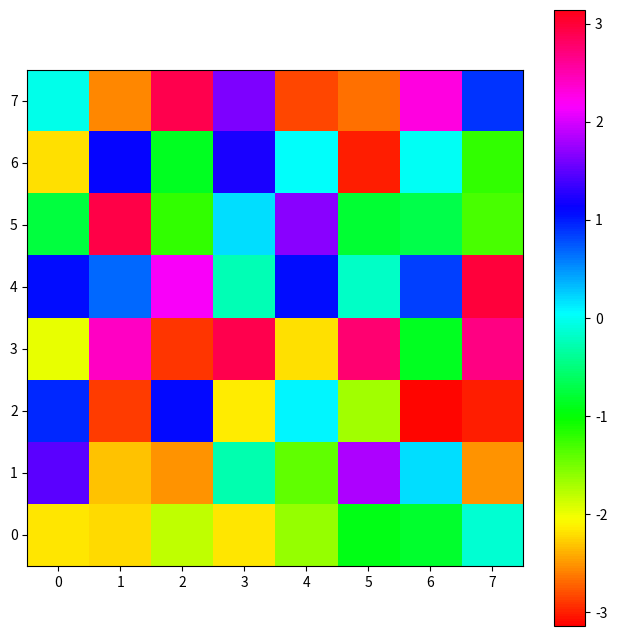
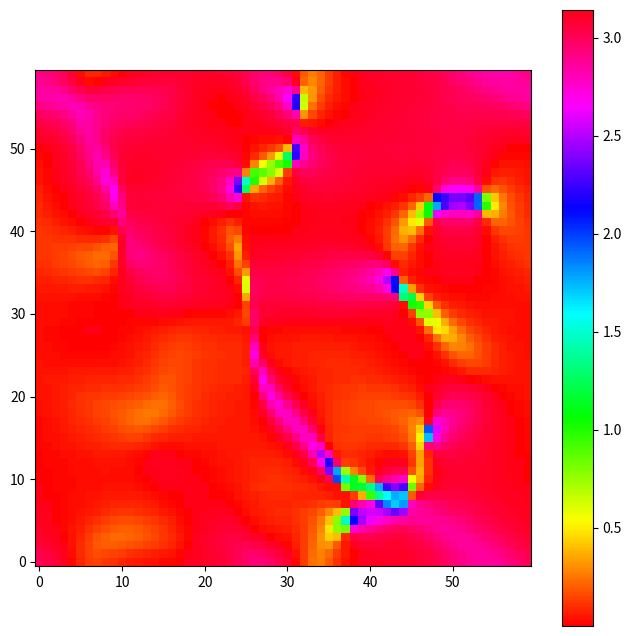
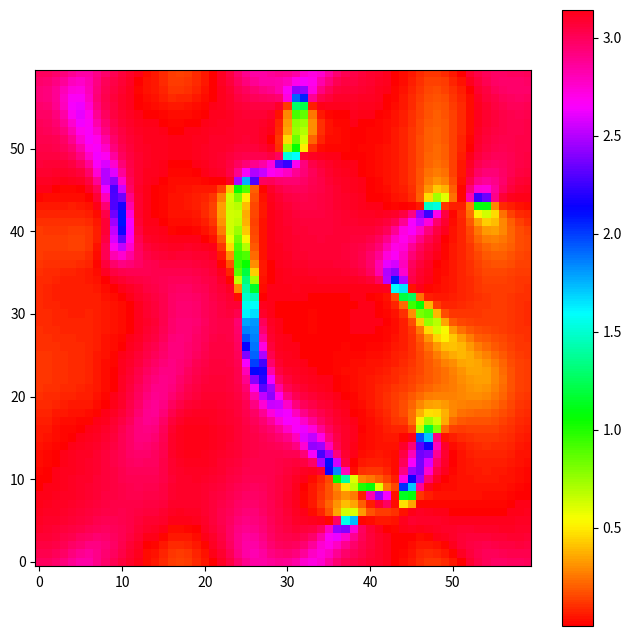
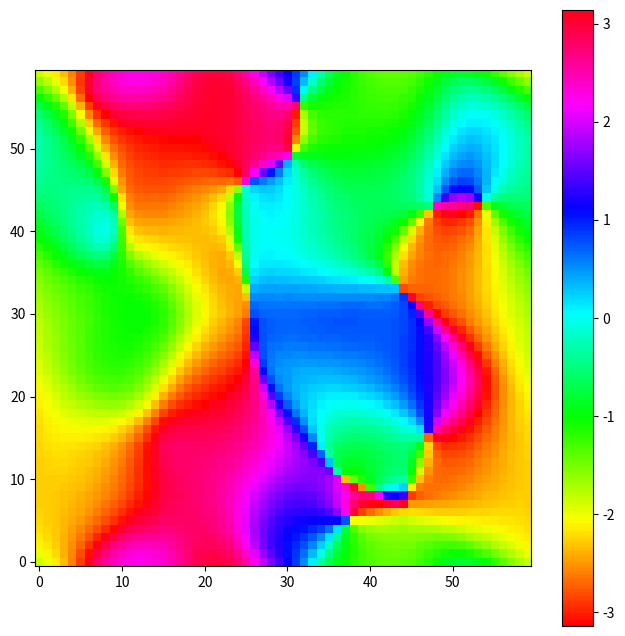
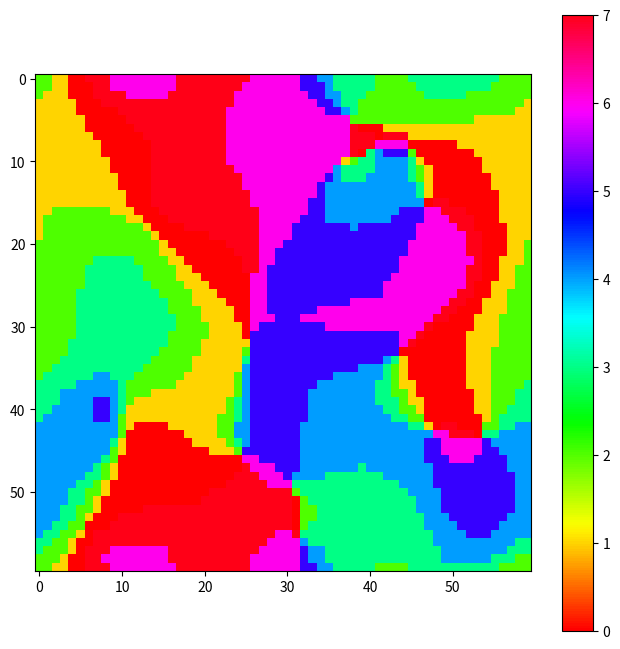

Write the Python code that produced these figures, in order.
#!/usr/bin/env python3
# -*- coding: utf-8 -*-
"""
Summary:
    This script generates preferred directions with a better distribution of clusters.
    Perlin Noise or Simplex noise tend to have clusters of always the same direction (troughs and peaks in correlation are closer in space than the in-between regions).

"""
#===============================================================================
# PROGRAM METADATA
#===============================================================================
__author__ = 'Hauke Wernecke'
__contact__ = 'hower@kth.se'
__version__ = '0.1'

#===============================================================================
# IMPORT STATEMENTS
#===============================================================================

import numpy as np
import math
import matplotlib.pyplot as plt
import itertools
from dataclasses import dataclass

plt.rcParams['figure.figsize'] = 8, 8
#===============================================================================
# MAIN METHOD AND TESTING AREA
#===============================================================================

REPEAT_X = 8
REPEAT_Y = REPEAT_X

sin_piover3 = np.sin(np.pi / 3)
sin_piover6 = np.sin(np.pi / 6)

@dataclass
class Hexagon:
    center: np.ndarray
    length: float = 1

    def __post_init__(self):
        print(self.center)
        self._calc_coordinates()

    @property
    def coordinates(self):
        return self.bottom, self.bottom_left, self.top_left, self.top, self.top_right, self.bottom_right

    @property
    def neighbour_vertical_shift(self):
        return 2 * self.length * sin_piover3

    @property
    def neighbour_horizontal_shift(self):
        return self.length + self.length * sin_piover6


    def _calc_coordinates(self):
        self.bottom = np.asarray([self.center[0], self.center[1] - self.length])
        self.top = np.asarray([self.center[0], self.center[1] + self.length])

        vertical_shift = self.length * .5 # self.length * np.sin(np.pi / 6)
        horizontal_shift = self.length * np.sin(np.pi / 3)

        self.bottom_left = np.asarray([self.center[0] - horizontal_shift, self.center[1] - vertical_shift])
        self.top_left = np.asarray([self.center[0] - horizontal_shift, self.center[1] + vertical_shift])
        self.bottom_right = np.asarray([self.center[0] + horizontal_shift, self.center[1] - vertical_shift])
        self.top_right = np.asarray([self.center[0] + horizontal_shift, self.center[1] + vertical_shift])


    def is_inside(self, xy:np.ndarray):
        xy = np.asarray(xy)
        distances = np.empty(len(self.coordinates))
        for i, coor in enumerate(self.coordinates):
            distances[i] = np.linalg.norm(coor - xy)
        return (distances < 2 * self.length).all()


    def add_left_neighbour(self):
        if not hasattr(self, "_left_neighbour"):
            shifted_center = np.asarray([self.center[0] - self.neighbour_vertical_shift, self.center[1]])
            self._left_neighbour = Hexagon(center=shifted_center, length=self.length)

    def add_right_neighbour(self):
        if not hasattr(self, "_right_neighbour"):
            shifted_center = np.asarray([self.center[0] + self.neighbour_vertical_shift, self.center[1]])
            self._right_neighbour = Hexagon(center=shifted_center, length=self.length)


    def add_bottom_left_neighbour(self):
        if not hasattr(self, "_bottom_left_neighbour"):
            shifted_center = np.asarray([self.center[0] - self.neighbour_vertical_shift / 2, self.center[1] - self.neighbour_horizontal_shift])
            self._bottom_left_neighbour = Hexagon(center=shifted_center, length=self.length)

    def add_bottom_right_neighbour(self):
        if not hasattr(self, "_bottom_right_neighbour"):
            shifted_center = np.asarray([self.center[0] + self.neighbour_vertical_shift / 2, self.center[1] - self.neighbour_horizontal_shift])
            self._bottom_right_neighbour = Hexagon(center=shifted_center, length=self.length)


    def add_top_left_neighbour(self):
        if not hasattr(self, "_top_left_neighbour"):
            shifted_center = np.asarray([self.center[0] - self.neighbour_vertical_shift / 2, self.center[1] + self.neighbour_horizontal_shift])
            self._top_left_neighbour = Hexagon(center=shifted_center, length=self.length)

    def add_top_right_neighbour(self):
        if not hasattr(self, "_top_right_neighbour"):
            shifted_center = np.asarray([self.center[0] + self.neighbour_vertical_shift / 2, self.center[1] + self.neighbour_horizontal_shift])
            self._top_right_neighbour = Hexagon(center=shifted_center, length=self.length)


# class Angle(Hexagon):

#     def __post_init__(self):
#         super().__post_init__()
#         # from bottom, bottom_left, top_left, top, top_right, bottom_right
#         self.angles = np.full(shape=6, fill_value=None, dtype=float)

#     def set_random_angles(self):
#         for idx in np.ndindex(self.angles.shape):
#             if self.angles[idx] is None:
#                 self.angles[idx] = np.random.uniform(-np.pi, high=np.pi)

#     def add_left_neighbour(self):
#         super().add_left_neighbour()
#         self._left_neighbour.angles[5] = self.angles[1]
#         self._left_neighbour.angles[4] = self.angles[2]

#         if hasattr(self._top_left_neighbour, name)





def main():
    # Center along x axis share the integer coordinates
    length = .5 / sin_piover3

    plt.figure()
    hexs = Hexagon(np.asarray((0, 0)), length)
    for c in hexs.coordinates:
        plt.scatter(*c, marker="o", c="k")
    points = [
        [0, 0],
        [1, 1],
        [.5, .5],
        [.25, .25],
    ]
    for p in points:
        print(p, hexs.is_inside(p))

    hexs.add_left_neighbour()
    for c in hexs._left_neighbour.coordinates:
        plt.scatter(*c, marker="o", c="r")
    hexs.add_right_neighbour()
    for c in hexs._right_neighbour.coordinates:
        plt.scatter(*c, marker="o", c="g")

    hexs.add_bottom_left_neighbour()
    for c in hexs._bottom_left_neighbour.coordinates:
        plt.scatter(*c, marker="o", c='#2ca02c')
    hexs.add_bottom_right_neighbour()
    for c in hexs._bottom_right_neighbour.coordinates:
        plt.scatter(*c, marker="o", c="y")

    hexs.add_top_left_neighbour()
    for c in hexs._top_left_neighbour.coordinates:
        plt.scatter(*c, marker="o", c='#1f77b4')
    hexs.add_top_right_neighbour()
    for c in hexs._top_right_neighbour.coordinates:
        plt.scatter(*c, marker="o", c='#ff7f0e')

    SIDE = 4
    num = 40
    grid_points = np.linspace(0, SIDE, num=num, endpoint=True)
    x_points, y_points = np.meshgrid(grid_points, grid_points)




def main_2D():
    seed = np.random.randint(0, 1000)
    # seed = 33
    # seed = 724
    print("seed:", seed)
    np.random.seed(seed)
    grid = (REPEAT_X, REPEAT_Y)
    grid_angles = np.random.uniform(-np.pi, high=np.pi, size=grid)
    # grid_angles_factor = grid_angles.sum() % (2 * np.pi)
    # grid_angles /= grid_angles_factor * 2 * np.pi
    num = 60
    grid_points = np.linspace(0, REPEAT_X, num=num, endpoint=True)
    x_points, y_points = np.meshgrid(grid_points, grid_points)

    avg_angles = np.empty(shape=(num, num))
    for c, column in enumerate(grid_points):
        for r, row in enumerate(grid_points):
            point = column % REPEAT_X, row % REPEAT_Y
            # print(column, row, point)

            a = get_angle_grid(point)
            angles = np.empty(shape=a.shape)
            for idx in np.ndindex(a.shape):
                # idx_tmp = [i % repeat for i, repeat in zip(idx, grid)]
                a_tmp = a[idx]
                a_tmp = [i % repeat for i, repeat in zip(a_tmp, grid)]
                angles[idx] = grid_angles[tuple(a_tmp)]

            d = get_distances(point, a)
            d = np.asarray(d)
            factor = 1
            weights = np.exp(-factor*(d**2))

            avg_angle = average_weighted_angles(angles.ravel(), weights.ravel())
            avg_angles[r, c] = avg_angle

            # if r ==6 and (c == 3 or c == 4) :
            if r == 178 and (c == 23 or c == 4) :
                plt.figure(f"{r}, {c}, weights")
                plt.imshow(weights, vmin=0, cmap="hot")
                plt.figure(f"{r}, {c}, angles")
                plt.imshow(angles, vmin=-np.pi, vmax=np.pi, cmap="hsv")


            # print(c)
            # if c == 51:
            # # plt.figure(c)
            # # im = plt.imshow(weights)
            # # plt.colorbar(im)
            # break
    plt.figure("angles")
    im = plt.imshow(grid_angles, vmin=-np.pi, vmax=np.pi, cmap="hsv", extent=(-.5, REPEAT_X-.5, -.5, REPEAT_Y-.5), origin="lower")
    plt.colorbar(im)

    # for i in range(2):
    #     plt.figure(f"angles_diff_{i}")
    #     diff = np.diff(avg_angles, axis=i)
    #     diff[diff > 2*np.pi] %= 2 * np.pi
    #     diff[diff < -2*np.pi] %= 2 * np.pi
    #     im = plt.imshow(diff, vmin=-np.pi, vmax=np.pi, cmap="hsv", extent=(0, REPEAT_X, 0, REPEAT_Y), origin="lower")
    #     plt.colorbar(im)
    gradient = np.gradient(avg_angles)
    for grad in gradient:
        plt.figure()
        plt.imshow(grad % np.pi, cmap="hsv", origin="lower")
        plt.colorbar()

    plt.figure("angles_fine_grid")
    im = plt.imshow(avg_angles, vmin=-np.pi, vmax=np.pi, cmap="hsv", origin="lower")
    plt.colorbar(im)


    directions = 8
    direction_matrix = np.zeros(shape=avg_angles.size, dtype=int)

    a = np.argsort(avg_angles.ravel())
    no_per_direction = avg_angles.size // directions

    ## Approach 1:
    # Binning into the directions
    for direction in np.arange(directions):
        # Find these index which correspond to the (lowest) quantile and assign the direction 0 to it.
        idx_of_no_per_direction = a[direction * no_per_direction:(direction + 1) * no_per_direction]
        direction_matrix[idx_of_no_per_direction] = direction

    direction_matrix = direction_matrix.reshape(avg_angles.shape)
    plt.figure()
    im = plt.imshow(direction_matrix, cmap="hsv")
    plt.colorbar(im)


    plt.show()



def get_angle_grid(point:tuple, length:int=4):
    a = np.empty((length, length), dtype=object)
    ab = np.empty((length, length), dtype=object)
    for x in np.arange(length):
        for y in np.arange(length):
            ab[x, y] = int(np.floor(point[0])) - 1 + x, int(np.floor(point[1])) - 1 + y
            a[x, y] = int(np.floor(point[0])) - REPEAT_X + x, int(np.floor(point[1])) - REPEAT_Y + y
    a = np.roll(a, 1, axis=[0, 1])
    return ab


    a00 = tuple(np.floor(point).astype(int))
    a10 = int(np.ceil(point[0])), int(np.floor(point[1]))
    a01 = int(np.floor(point[0])), int(np.ceil(point[1]))
    a11 = tuple(np.ceil(point).astype(int))
    return a00, a10, a01, a11
    a = np.zeros((2, 2, 2), dtype=int)
    # set x positions
    a[:, 0, 0] = np.floor(point[0]).astype(int)
    a[:, 1, 0] = np.ceil(point[0]).astype(int)
    a[0, :, 1] = np.floor(point[1]).astype(int)
    a[1, :, 1] = np.ceil(point[1]).astype(int)
    return a

def get_distances(point:tuple, coordinates:np.ndarray=None):
    d = np.empty(shape=coordinates.shape)
    for r, row in enumerate(coordinates):
        for c, coor in enumerate(row):
            d[r, c] = np.linalg.norm(np.asarray(point) - np.asarray(coor), ord=2)
    return d
    point = np.asarray(point)
    in_grid = point % 1
    d00 = np.linalg.norm(in_grid, ord=2)
    d11 = np.linalg.norm(1 - in_grid, ord=2)
    c0_r1 = in_grid[0], 1 - in_grid[1]
    c1_r0 = 1 - in_grid[0], in_grid[1]
    d10 = np.linalg.norm(c0_r1, ord=2)
    d01 = np.linalg.norm(c1_r0, ord=2)
    return d00, d10, d01, d11



def main_1D():

    grid = 20
    N = 1000
    positions = np.linspace(0, grid-1, N)

    angles = np.random.uniform(-np.pi, high=np.pi, size=grid)
    print(angles)

    angular_gradient = np.empty(shape=N)

    for idx, p in enumerate(positions):
        # find closest angles
        low = int(np.floor(p))
        high = int(np.ceil(p))

        if low == high:
            angular_gradient[idx] = angles[low]
            continue

        strength = np.asarray([1 - p % 1, (p % 1)]) ** 1.41
        tmp_angles = np.asarray([angles[low], angles[high]])
        avg_angle = average_weighted_angles(tmp_angles, strength)
        # avg_angle = average_angles(tmp_angles, strength)
        angular_gradient[idx] = avg_angle

    # im = plt.imshow(angular_gradient[:, None].T, vmin=0, vmax=2*np.pi, cmap="hsv")
    # plt.colorbar(im)
    plt.plot(positions, angular_gradient)
    plt.plot(angles, marker="*", ls="None")




#===============================================================================
# METHODS
#===============================================================================

def plot_weight_ratio(factor:float=1.):
    X_max = 2
    x = np.linspace(0, X_max, 100)
    weight_1 = np.exp(-factor*(x**2)) - np.exp(-factor*(np.sqrt(3)**2))
    plt.figure(f"{factor}")
    plt.plot(x, weight_1)
    plt.plot(x, weight_1[::-1])
    plt.plot(x, weight_1 / weight_1[::-1])
    plt.axvline(.5 * X_max, c="k")
    plt.axhline(1, c="k")
    plt.ylim(0, 10)


# Function to average weighted sum of angles
def average_weighted_angles(angles, weights):
    # Convert angles to unit vectors
    unit_vectors = [(math.cos(angle), math.sin(angle)) for angle in angles]

    # Calculate weighted sum of unit vectors
    weighted_sum = [weights[i] * unit_vectors[i][0] for i in range(len(angles))], [weights[i] * unit_vectors[i][1] for i in range(len(angles))]

    # Calculate total weight
    total_weight = sum(weights)

    # Calculate average unit vector
    average_unit_vector = (sum(weighted_sum[0]) / total_weight, sum(weighted_sum[1]) / total_weight)

    # Convert average unit vector to angle
    average_angle = math.atan2(average_unit_vector[1], average_unit_vector[0])

    return average_angle



if __name__ == '__main__':
    # main()
    main_2D()
    # plot_weight_ratio(factor=.5)
    # plot_weight_ratio(factor=1)
    # plot_weight_ratio(factor=2)
